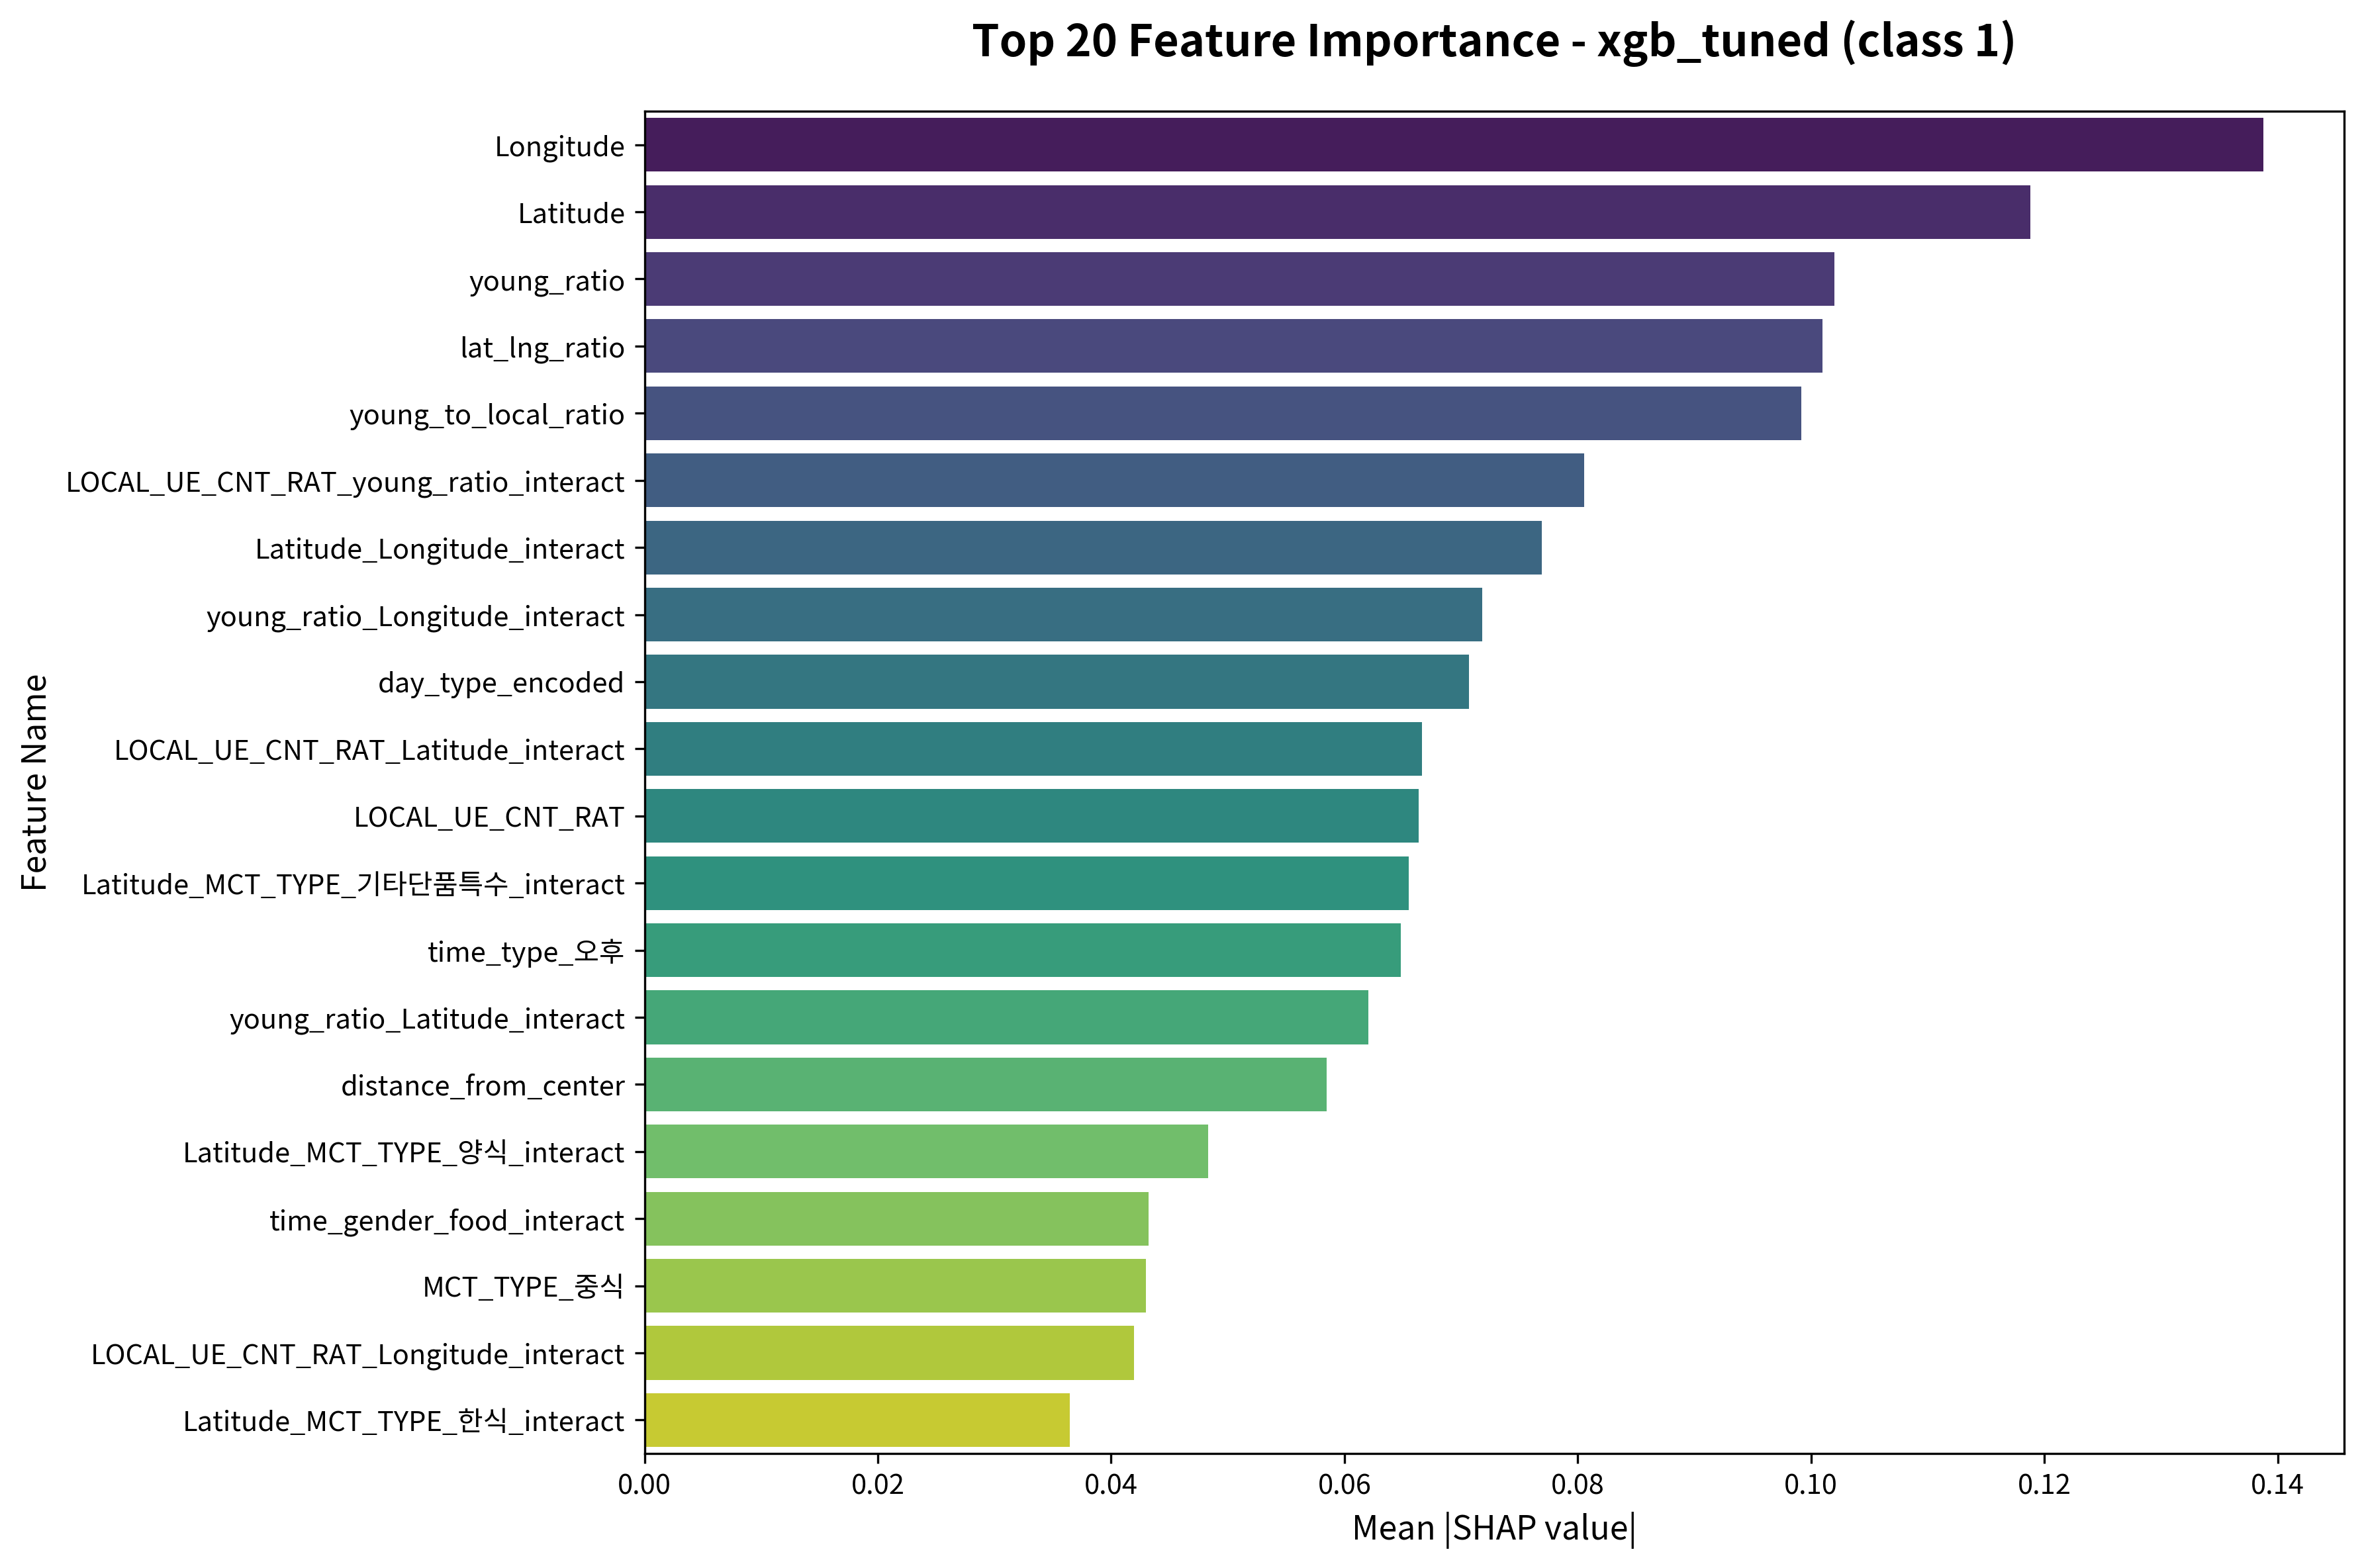

Values plotted in this chart, from the file beside it:
feature, importance
Longitude, 0.1388
Latitude, 0.1188
young_ratio, 0.102
lat_lng_ratio, 0.101
young_to_local_ratio, 0.09919
LOCAL_UE_CNT_RAT_young_ratio_interact, 0.08058
Latitude_Longitude_interact, 0.07692
young_ratio_Longitude_interact, 0.07181
day_type_encoded, 0.07067
LOCAL_UE_CNT_RAT_Latitude_interact, 0.06665
LOCAL_UE_CNT_RAT, 0.06637
Latitude_MCT_TYPE_기타단품특수_interact, 0.06551
time_type_오후, 0.06485
young_ratio_Latitude_interact, 0.06204
distance_from_center, 0.05846
Latitude_MCT_TYPE_양식_interact, 0.04833
time_gender_food_interact, 0.04321
MCT_TYPE_중식, 0.04299
LOCAL_UE_CNT_RAT_Longitude_interact, 0.04195
Latitude_MCT_TYPE_한식_interact, 0.03647
Longitude_MCT_TYPE_기타단품특수_interact, 0.03318
Latitude_MCT_TYPE_육류구이고기_interact, 0.0246
Longitude_MCT_TYPE_카페디저트_interact, 0.02311
Longitude_MCT_TYPE_양식_interact, 0.02261
Longitude_MCT_TYPE_한식_interact, 0.02258
young_local_interaction, 0.02197
Longitude_MCT_TYPE_육류구이고기_interact, 0.01881
time_type_주간, 0.01774
MCT_TYPE_기타단품특수, 0.01761
time_type_주간_MCT_TYPE_한식_interact, 0.01454
Latitude_MCT_TYPE_카페디저트_interact, 0.0134
gender_target_male, 0.01292
gender_specialization, 0.01274
Longitude_MCT_TYPE_주점술집_interact, 0.0118
time_type_야간_MCT_TYPE_카페디저트_interact, 0.01176
MCT_TYPE_한식, 0.0112
time_type_야간_MCT_TYPE_한식_interact, 0.0109
Latitude_MCT_TYPE_주점술집_interact, 0.01064
Latitude_MCT_TYPE_탕찌개_interact, 0.009906
time_type_오후_MCT_TYPE_한식_interact, 0.009049
Latitude_MCT_TYPE_중식_interact, 0.008616
Longitude_MCT_TYPE_일식_interact, 0.008579
time_type_오후_MCT_TYPE_육류구이고기_interact, 0.008035
time_type_야간, 0.007672
Latitude_MCT_TYPE_일식_interact, 0.007493
Latitude_MCT_TYPE_분식간편식_interact, 0.007304
time_type_야간_MCT_TYPE_기타단품특수_interact, 0.007255
Longitude_MCT_TYPE_탕찌개_interact, 0.006674
time_type_오후_MCT_TYPE_카페디저트_interact, 0.006561
Latitude_MCT_TYPE_해산물_interact, 0.006378
gender_target_female, 0.006156
Longitude_MCT_TYPE_해산물_interact, 0.006144
time_type_주간_MCT_TYPE_기타단품특수_interact, 0.005892
LOCAL_UE_CNT_RAT_mid, 0.005609
time_type_오후_MCT_TYPE_양식_interact, 0.005481
Latitude_MCT_TYPE_탕국면류_interact, 0.00548
LOCAL_UE_CNT_RAT_binned, 0.005452
young_ratio_mid, 0.004176
gender_target_male_MCT_TYPE_기타단품특수_inter…, 0.004009
time_type_야간_MCT_TYPE_일식_interact, 0.004002
... 118 more rows
